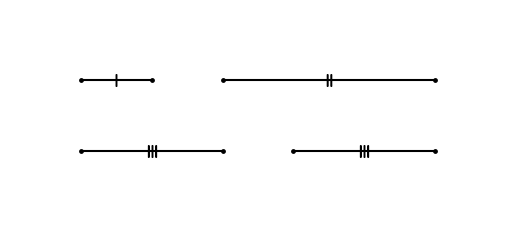

This figure's Python source:
#T# the following code shows how to draw segment markings with hash marks

#T# to draw hash marks, the pyplot module of the matplotlib package is used
import matplotlib.pyplot as plt

#T# to transform the markers, import the MarkerStyle constructor
from matplotlib.markers import MarkerStyle

#T# create the figure and axes
fig1, ax1 = plt.subplots(1, 1)

#T# set the aspect of the axes
ax1.set_aspect('equal')

#T# hide the spines and the axes ticks
for it1 in ['top', 'bottom', 'left', 'right']:
    ax1.spines[it1].set_visible(False)
ax1.xaxis.set_visible(False)
ax1.yaxis.set_visible(False)

#T# create the points of the segments
p1_1 = [0, 1]
p1_2 = [1, 1]
p2_1 = [2, 1]
p2_2 = [5, 1]
p3_1 = [0, 0]
p3_2 = [2, 0]
p4_1 = [3, 0]
p4_2 = [5, 0]

#T# create the midpoints of the segments
p1 = [0.5, 1]
p2 = [3.5, 1]
p3 = [1.0, 0]
p4 = [4.0, 0]

#T# create the coordinates of the endpoints of the segments
list1 = [0, 1, 2, 5, 0, 2, 3, 5] #| x coordinates
list2 = [1, 1, 1, 1, 0, 0, 0, 0] #| y coordinates

#T# set the axes size
ax1.axis([-1, 6, -1, 2])

#T# plot the segments
plt.plot([p1_1[0], p1_2[0]], [p1_1[1], p1_2[1]], 'k')
plt.plot([p2_1[0], p2_2[0]], [p2_1[1], p2_2[1]], 'k')
plt.plot([p3_1[0], p3_2[0]], [p3_1[1], p3_2[1]], 'k')
plt.plot([p4_1[0], p4_2[0]], [p4_1[1], p4_2[1]], 'k')
plt.scatter(list1, list2, s = 6, color = 'k')

#T# set the math font text to the Latex default, Computer Modern
import matplotlib
matplotlib.rcParams['mathtext.fontset'] = 'cm'

#T# create the markers
marker1 = MarkerStyle(r'$|$')
marker2 = MarkerStyle(r'$||$')
marker3 = MarkerStyle(r'$|||$')

#T# transform the markers to make them the correct size
marker1._transform.scale(1.6, 1.4)
marker2._transform.scale(1.6, 1.4)
marker3._transform.scale(1.6, 1.4)

#T# plot the hash marks
plt.plot(p1[0], p1[1], 'k', marker = marker1)
plt.plot(p2[0], p2[1], 'k', marker = marker2)
plt.plot(p3[0], p3[1], 'k', marker = marker3)
plt.plot(p4[0], p4[1], 'k', marker = marker3)

#T# show the results
plt.show()